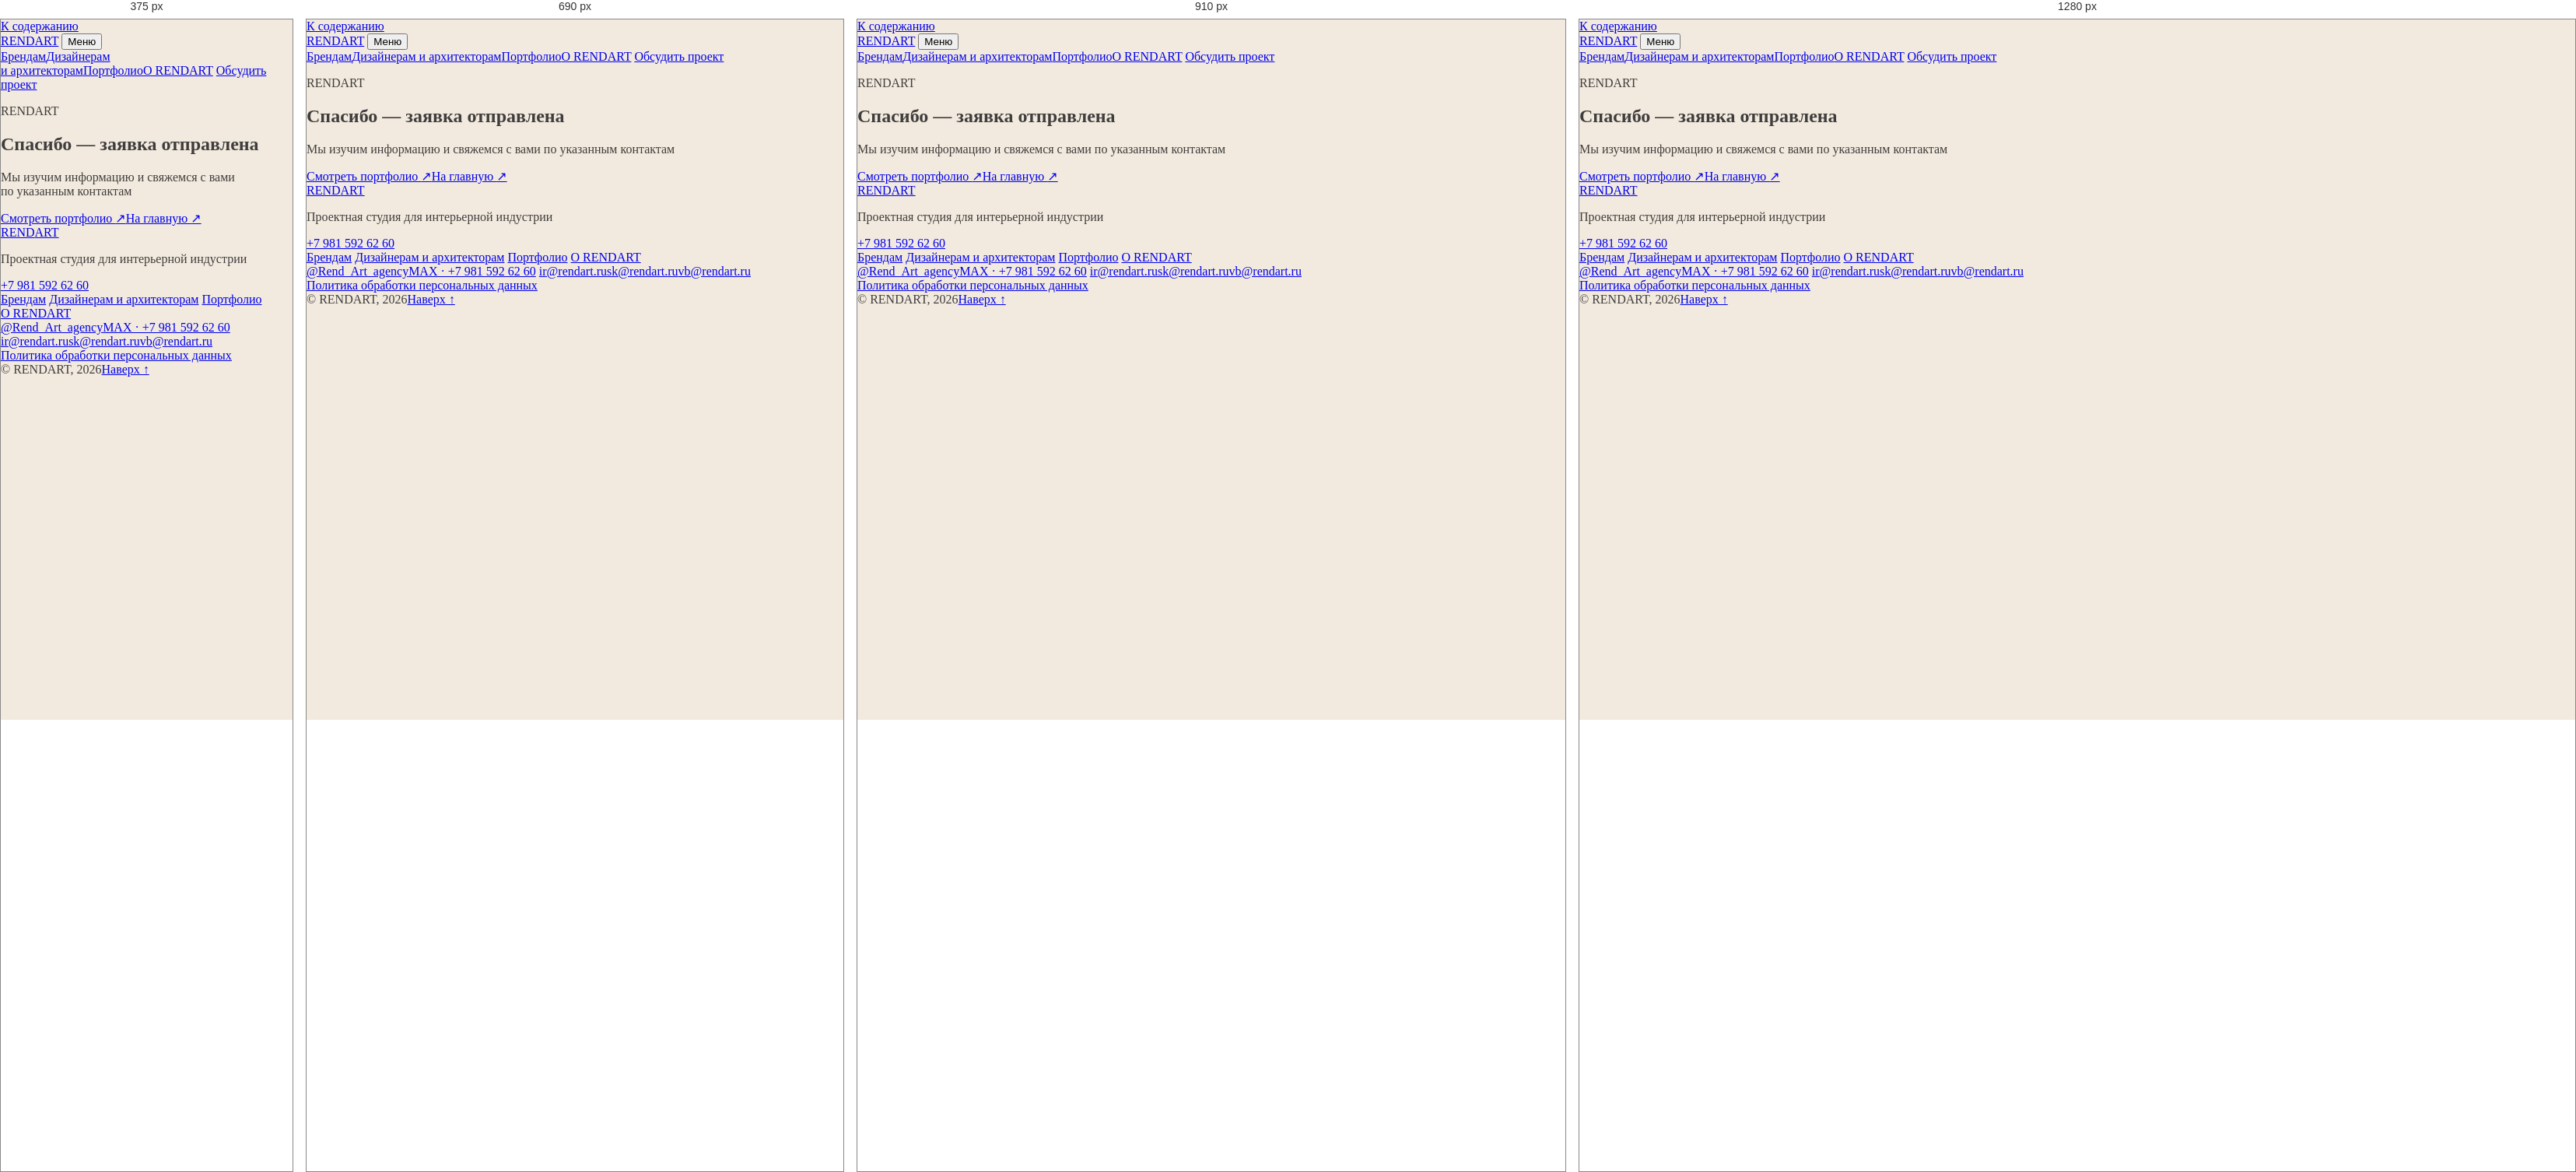
Rendered at 375 px, 690 px, 910 px and 1280 px, left to right.

<!-- file: index.html -->
<!doctype html>
<html lang="ru">
<head>
  <meta charset="UTF-8" />
  <meta name="viewport" content="width=device-width, initial-scale=1.0" />
  <meta name="theme-color" content="#f2eade" />
  <meta name="robots" content="noindex,nofollow" />
  <title>Спасибо — RENDART</title>
  <meta name="description" content="Спасибо — заявка отправлена" />
  <link rel="canonical" href="https://rendart.ru/thanks/" />
  <meta property="og:locale" content="ru_RU" />
  <meta property="og:type" content="website" />
  <meta property="og:site_name" content="RENDART" />
  <meta property="og:title" content="Спасибо — RENDART" />
  <meta property="og:description" content="Спасибо — заявка отправлена" />
  <meta property="og:url" content="https://rendart.ru/thanks/" />
  <meta property="og:image" content="https://rendart.ru/assets/hero-material-axis.webp" />
  <meta name="twitter:card" content="summary_large_image" />
  <link rel="icon" href="../assets/favicon.webp" type="image/webp" />
  <!-- no above-the-fold image preload -->
  <link rel="stylesheet" href="../src/site.css" media="print" onload="this.media='all'" />
  <style>:root{--paper:#f2eade;--ink:#3f3d3d}*{box-sizing:border-box}html,body{margin:0;background:var(--paper);color:var(--ink)}body{font-family:Georgia,serif;overflow-x:clip}.hero{position:relative;min-height:100svh;overflow:hidden}.hero-media{position:absolute;inset:0;background:url('../assets/hero-material-axis.webp') center/cover}.hero-wordmark{position:absolute;top:50%;left:0;display:grid;width:100%;grid-template-columns:50% 50%;font-family:Arial,sans-serif;font-size:clamp(78px,14.4vw,222px);letter-spacing:-.072em;line-height:.76;transform:translateY(-46%);white-space:nowrap}.wordmark-rnd{text-align:right}.wordmark-art{color:var(--paper);font-family:Georgia,serif}.hero-footer{position:absolute;right:3.25vw;bottom:7.6vh;left:3.25vw;display:flex;justify-content:space-between}.hero-cta{color:var(--paper)}@media(max-width:820px){.hero{min-height:max(720px,100svh)}.hero-wordmark{top:47%;font-size:clamp(57px,15.6vw,108px)}.hero-nav{display:none}.hero-cta{margin-left:auto}}</style>
  <script type="application/ld+json">{"@context":"https://schema.org","@type":"Organization","name":"RENDART","url":"https://rendart.ru/","telephone":"+79815926260"}</script>
</head>
<body class="status-page" id="top">
  <a class="skip-link" href="#content">К содержанию</a>
  <header class="site-header" data-site-header>
    <a class="site-logo" href="../" aria-label="RENDART — на главную"><span>REND</span><span>ART</span></a>
    <button class="menu-toggle" type="button" aria-expanded="false" aria-controls="site-nav" data-menu-toggle><span data-menu-label>Меню</span></button>
    <nav class="site-nav" id="site-nav" aria-label="Основная навигация" data-site-nav>
      <a href="../b2b/">Брендам</a><a href="../designers/">Дизайнерам и архитекторам</a><a href="../portfolio/">Портфолио</a><a href="../about/">О RENDART</a>
      <a class="nav-contact" href="../contacts/" data-track="cta_click" data-block="header">Обсудить проект</a>
    </nav>
  </header>
  <main id="content" class="status-main"><section><p class="section-kicker">RENDART</p><h1>Спасибо — заявка отправлена</h1><p>Мы изучим информацию и свяжемся с вами по указанным контактам</p><div class="link-row"><a class="text-link" href="../portfolio/" >Смотреть портфолио <span aria-hidden="true">↗</span></a><a class="text-link" href="../" >На главную <span aria-hidden="true">↗</span></a></div></section></main>
  <footer class="site-footer" data-header-theme="dark">
  <div class="footer-top">
    <a class="footer-logo" href="../" aria-label="RENDART — на главную"><span>REND</span><span>ART</span></a>
    <p>Проектная студия для интерьерной индустрии</p>
    <a class="footer-phone" href="tel:+79815926260" data-track="contact_click" data-channel="phone">+7 981 592 62 60</a>
  </div>
  <div class="footer-grid">
    <nav aria-label="Навигация в подвале">
      <a href="../b2b/">Брендам</a>
      <a href="../designers/">Дизайнерам и архитекторам</a>
      <a href="../portfolio/">Портфолио</a>
      <a href="../about/">О RENDART</a>
    </nav>
    <nav aria-label="Контакты RENDART">
      <a href="https://t.me/Rend_Art_agency" data-track="contact_click" data-channel="telegram">@Rend_Art_agency</a><a href="tel:+79815926260" data-track="contact_click" data-channel="max">MAX · +7 981 592 62 60</a>
      <a href="mailto:ir@rendart.ru" data-track="contact_click" data-channel="email">ir@rendart.ru</a><a href="mailto:sk@rendart.ru" data-track="contact_click" data-channel="email">sk@rendart.ru</a><a href="mailto:vb@rendart.ru" data-track="contact_click" data-channel="email">vb@rendart.ru</a>
    </nav>
    <nav aria-label="Юридическая информация">
      <a href="../privacy/">Политика обработки персональных данных</a>
    </nav>
  </div>
  <div class="footer-bottom"><span>© RENDART, 2026</span><a href="#top">Наверх ↑</a></div>
</footer>
  <script type="module" src="../src/site.js"></script>
</body>
</html>


/* @media block from site.css */
@media (max-width: 1100px) {
  .site-nav { gap: 18px; font-size: 12px; }
  .positioning-grid { grid-template-columns: 1.25fr 0.75fr; gap: 45px; }
  .audience-panel { min-height: 74vw; }
  .designer-bridge { grid-template-columns: 0.9fr 1.1fr; }
  .designer-bridge-copy { position: static; }
  .designer-bridge figure { position: static; }
  .designer-bridge > ol { grid-column: 1 / -1; display: grid; grid-template-columns: 1fr 1fr; gap: 0 35px; }
  .rows-section { grid-template-columns: 0.7fr 1.3fr; gap: 45px; }
  .ruled-rows article { grid-template-columns: minmax(0, 0.82fr) minmax(0, 1.18fr); }
  .ruled-rows-numbered article { grid-template-columns: 35px 1fr; }
  .ruled-rows-numbered article p { grid-column: 2; }
  .inquiry { grid-template-columns: 0.78fr 1.22fr; gap: 55px; }
  .form-actions { grid-template-columns: 1fr; }
  .inner-hero { grid-template-columns: 1fr 0.62fr; }
  .price-heading { grid-template-columns: 1fr 1.4fr; }
  .price-heading > p:last-child { grid-column: 2; }
}

/* @media block from site.css */
@media (max-width: 1000px) {
  .inquiry { grid-template-columns: 1fr; gap: 75px; }
  .inquiry-intro { position: static; }
  .inquiry-intro h2 { font-size: clamp(2.4rem, 7.6vw, 4.4rem); }
}

/* @media block from site.css */
@media (max-width: 820px) {
  :root { --section-space: clamp(82px, 17vw, 125px); }
  .site-header { min-height: 64px; padding-top: 16px; padding-bottom: 14px; background: rgba(242, 234, 222, 0.94); backdrop-filter: blur(14px); }
  .site-header.is-dark { background: rgba(9, 20, 22, 0.94); }
  .home-header { pointer-events: auto; opacity: 1; transform: none; }
  .site-header::after { opacity: 0.18; }
  .menu-toggle { display: block; }
  .site-nav {
    position: fixed;
    inset: 64px 0 0;
    height: calc(100svh - 64px);
    z-index: -1;
    display: flex;
    visibility: hidden;
    flex-direction: column;
    align-items: stretch;
    justify-content: flex-start;
    gap: 0;
    padding: clamp(42px, 9vh, 84px) var(--edge) 42px;
    color: var(--paper);
    background: var(--dark);
    overflow-y: auto;
    opacity: 0;
    transform: translateY(-18px);
    transition: opacity 240ms ease, transform 320ms var(--ease-out), visibility 0s linear 320ms;
  }
  .menu-open .site-nav { visibility: visible; opacity: 1; transform: translateY(0); transition-delay: 0s; }
  .site-nav a { padding: 16px 0; border-top: 1px solid var(--line-light); font-family: "Geologica", Arial, sans-serif; font-size: clamp(1.7rem, 6.5vw, 2.8rem); font-variation-settings: "wght" 360, "SHRP" 35; letter-spacing: -0.04em; white-space: normal; }
  .site-nav a:last-child { border-bottom: 1px solid var(--line-light); }
  .site-nav a::after { display: none; }
  .nav-contact { color: var(--amber); }
  .hero { min-height: max(720px, 100svh); }
  .hero-media { background-position: 48.5% center; }
  .hero-wordmark { top: 47%; font-size: clamp(57px, 15.6vw, 108px); }
  .hero-footer { right: var(--edge); bottom: 58px; left: var(--edge); }
  .hero-nav { display: none; }
  .hero-cta { margin-left: auto; }
  .hero-baseline { bottom: 31px; }
  .positioning { min-height: auto; padding-top: 90px; }
  .positioning-grid { display: block; padding: 55px 0 60px; }
  .positioning h1,
  .portfolio-hero h1,
  .inner-hero h1,
  .about-hero h1,
  .contact-intro h1,
  .case-hero h1,
  .status-main h1,
  .legal-main h1 { font-size: clamp(2.3rem, 11.5vw, 5.5rem); line-height: 0.95; }
  .positioning-copy { margin-top: 36px; }
  .positioning-copy > p { font-size: 17px; }
  .positioning-image { width: 100%; }
  .positioning-image img { aspect-ratio: 4 / 3; object-position: 56% center; }
  .audience-split { grid-template-columns: 1fr; }
  .audience-panel { min-height: 115vw; }
  .audience-designers { min-height: 105vw; }
  .audience-panel h3,
  .audience-designers h3 { font-size: clamp(2.2rem, 9vw, 4.2rem); }
  .audience-panel div > span { font-size: 15px; }
  .trust-strip { grid-template-columns: 1fr 1fr; }
  .trust-strip > div { min-height: 150px; border-bottom: 1px solid var(--line-dark); }
  .trust-strip > div:nth-child(2) { border-right: 0; }
  .trust-strip > div:nth-child(n + 3) { border-bottom: 0; }
  .portfolio-heading { grid-template-columns: 1fr; gap: 34px; }
  .portfolio-heading h2,
  .task-content > h2,
  .designer-bridge h2,
  .rnd-copy h2,
  .system-section h2,
  .process-heading h2,
  .inquiry-intro h2,
  .rows-heading h2,
  .formats-section > h2,
  .convenience-section h2,
  .context-statement h2,
  .portfolio-audience-head h2,
  .about-meaning h2,
  .team-model h2,
  .about-service h2,
  .case-context h2,
  .case-developed h2,
  .case-chapter h2,
  .case-results h2,
  .legal-notice h2 { font-size: clamp(2.15rem, 9.2vw, 4.7rem); }
  .case-grid,
  .case-grid-editorial { display: grid; grid-template-columns: 1fr 1fr; gap: 65px 14px; }
  .case-grid .case-card,
  .case-grid-editorial .case-card,
  .compact-cases .case-card,
  .portfolio-list .case-card { grid-column: auto; margin-top: 0; }
  .case-card h3 { font-size: clamp(1.55rem, 4.8vw, 2.5rem); }
  .case-card > p { font-size: 13px; }
  .case-card .tag-list { display: none; }
  .task-switcher { display: block; min-height: auto; }
  .task-visuals { position: relative; top: 0; height: 68svh; }
  .task-content { padding-top: 70px; }
  .task-content li > div { grid-template-columns: 1fr; }
  .designer-bridge { grid-template-columns: 1fr 1fr; }
  .designer-bridge-copy { grid-column: 1 / -1; }
  .designer-bridge > ol { grid-template-columns: 1fr; }
  .specialization { min-height: auto; }
  .specialization h2 { font-size: clamp(2.2rem, 11vw, 5.5rem); }
  .specialization-terms { font-size: clamp(1.5rem, 5vw, 2.6rem); }
  .rnd-story { min-height: auto; }
  .rnd-stage { position: static; display: flex; height: auto; flex-direction: column; align-items: stretch; padding: var(--section-space) var(--edge); }
  .rnd-copy ol { display: none; }
  .rnd-media { height: 62svh; margin-top: 50px; }
  .system-section { min-height: auto; }
  .process-section,
  .price-heading,
  .rows-section,
  .convenience-section,
  .context-statement,
  .about-meaning,
  .case-context,
  .case-developed,
  .case-chapter { grid-template-columns: 1fr; gap: 60px; }
  .process-heading,
  .rows-heading,
  .convenience-section > div { position: static; }
  .inquiry-intro h2 { font-size: clamp(1.9rem, 8.4vw, 3.9rem); }
  .context-statement > p:last-child { grid-column: auto; margin-left: 0; }
  .inquiry { grid-template-columns: 1fr; gap: 75px; }
  .inquiry-intro { position: static; }
  .footer-top { grid-template-columns: 1fr 1fr; }
  .footer-grid { grid-template-columns: 1fr 1fr; }
  .footer-grid nav:last-child { grid-column: 1 / -1; padding-top: 24px; border-top: 1px solid var(--line-light); }
  .footer-top > p { display: none; }
  .inner-hero { grid-template-columns: 1fr; min-height: auto; padding-top: 130px; }
  .inner-hero-copy { padding-bottom: 0; }
  .inner-hero > figure { min-height: 68svh; }
  .inner-hero-b2b > figure,
  .inner-hero-designers > figure { clip-path: none; }
  .compact-cases .case-card:nth-child(even),
  .portfolio-list .case-card:nth-child(even) { margin-top: 0; }
  .formats-section > div { grid-template-columns: 1fr; }
  .formats-section article { min-height: auto; padding: 25px 0 45px !important; border-right: 0; border-bottom: 1px solid var(--line-dark); }
  .formats-section article:last-child { border-bottom: 0; }
  .formats-section h3 { margin: 42px 0 20px; }
  .portfolio-hero { min-height: auto; padding-top: 145px; }
  .portfolio-hero h1 { font-size: clamp(3.7rem, 15.5vw, 6.5rem); }
  .portfolio-audience-head { grid-template-columns: 65px 1fr; }
  .portfolio-audience-head p { grid-column: 2; }
  .price-heading > p:last-child { grid-column: auto; }
  .price-list article { grid-template-columns: 42px 1fr; }
  .price-list strong { grid-column: 2; padding-top: 0; }
  .about-meaning > p { margin: 0; }
  .team-model { grid-template-columns: 1fr; }
  .contact-intro { grid-template-columns: 1fr; min-height: auto; }
  .contact-intro .section-kicker { grid-column: auto; }
  .contact-intro h1,
  .contact-intro > p:not(.section-kicker),
  .contact-directory { grid-column: auto; grid-row: auto; }
  .contact-phone { margin-top: 0; }
  .case-hero { grid-template-columns: 1fr; min-height: auto; padding-top: 50px; }
  .case-back { margin-bottom: 80px; }
  .case-hero > figure { height: 78svh; }
  .case-gallery { grid-template-columns: 1fr; }
  .case-gallery figure:first-child { grid-row: auto; }
  .case-results { grid-template-columns: 1fr; }
  .case-results article { min-height: auto; border-right: 0; border-bottom: 1px solid var(--line-dark); }
  .case-results .case-result { grid-column: auto; min-height: 65svh; }
  .case-results .case-result h2 { font-size: clamp(2.2rem, 9.2vw, 4.7rem); }
  .next-case > a { grid-template-columns: 1fr auto; }
  .next-case a > span:first-child { grid-column: 1 / -1; }
}

/* @media block from site.css */
@media (max-width: 560px) {
  .hero-wordmark { font-size: clamp(52px, 15.7vw, 88px); }
  .hero-cta { font-size: 14px; }
  .section-head { gap: 20px; }
  .positioning-image { width: calc(100% + var(--edge)); }
  .audience-panel { min-height: 150vw; }
  .audience-designers { min-height: 140vw; }
  .audience-panel > div { right: 20px; bottom: 26px; left: 20px; }
  .audience-panel h3,
  .audience-designers h3 { font-size: clamp(2rem, 10vw, 3.35rem); }
  .audience-panel div > span { display: block; margin-top: 18px; font-size: 13px; line-height: 1.42; }
  .audience-panel strong { margin-top: 22px; font-size: 14px; }
  .trust-strip { grid-template-columns: 1fr; }
  .trust-strip > div,
  .trust-strip > div:nth-child(n + 3) { min-height: 120px; padding: 20px 0 !important; border-right: 0; border-bottom: 1px solid var(--line-dark); }
  .trust-strip > div:last-child { border-bottom: 0; }
  .trust-strip p { margin-top: 22px; }
  .case-grid,
  .case-grid-editorial { grid-template-columns: 1fr; }
  .case-card img,
  .compact-cases .case-card img,
  .portfolio-list .case-card img { height: auto; aspect-ratio: auto; }
  .task-visuals { height: 58svh; }
  .task-content li > button { grid-template-columns: 32px 1fr; }
  .task-content li > div { padding-left: 44px !important; }
  .designer-bridge { grid-template-columns: 1fr; }
  .designer-bridge figure { height: 70svh; }
  .designer-bridge figure img { height: 100%; }
  .rnd-media { height: 56svh; }
  .process-list li { min-height: auto; grid-template-columns: 40px 1fr; }
  .form-grid,
  .form-actions { grid-template-columns: 1fr; }
  .form-grid .field { padding-right: 0 !important; padding-left: 0 !important; border-left: 0 !important; }
  .form-audience fieldset > label { display: flex; margin-right: 0; }
  .form-audience label > span { width: 100%; }
  .form-actions { padding-bottom: 74px; }
  .form-actions .button { position: absolute; bottom: 0; left: 0; width: 100%; }
  .footer-top,
  .footer-grid { grid-template-columns: 1fr; }
  .footer-phone { justify-self: start; margin-top: 35px; }
  .footer-grid nav:last-child { grid-column: auto; padding-top: 24px; border-top: 1px solid var(--line-light); }
  .price-list article { grid-template-columns: 34px 1fr; gap: 16px; }
  .price-list h3 { font-size: clamp(1.65rem, 8.3vw, 2.5rem); }
  .ruled-rows article { display: block; }
  .ruled-rows article > span { display: block; margin-bottom: 22px; }
  .ruled-rows h3 { margin-bottom: 20px; }
  .ruled-rows article p { grid-column: auto; }
  .reasons-grid .ruled-rows { grid-template-columns: 1fr; }
  .portfolio-audience-head { grid-template-columns: 1fr; }
  .portfolio-audience-head p { grid-column: auto; }
  .about-hero h1 { font-size: 20.5vw; }
  .case-hero > figure { height: 65svh; }
  .case-gallery img { min-height: 260px; }
}